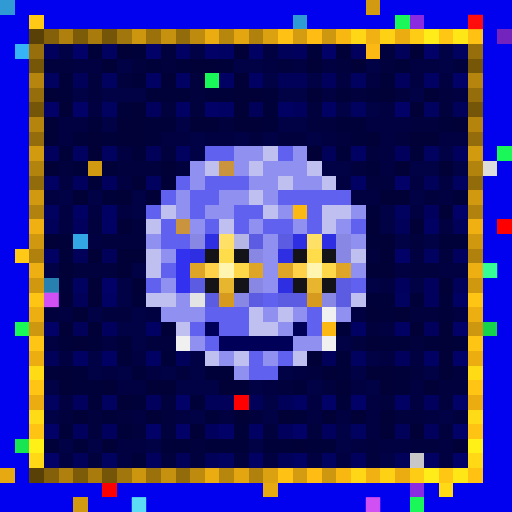
t = 0.00 s
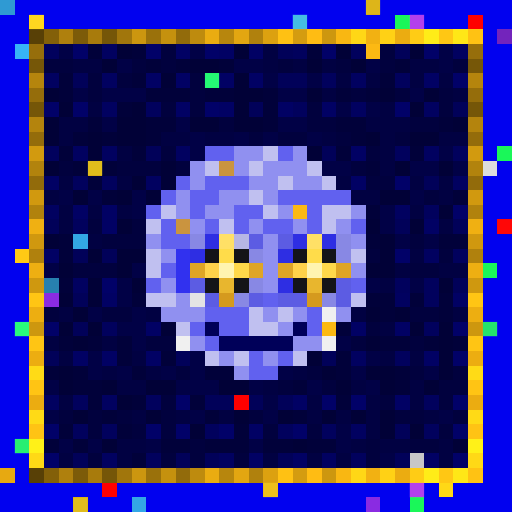
t = 0.56 s
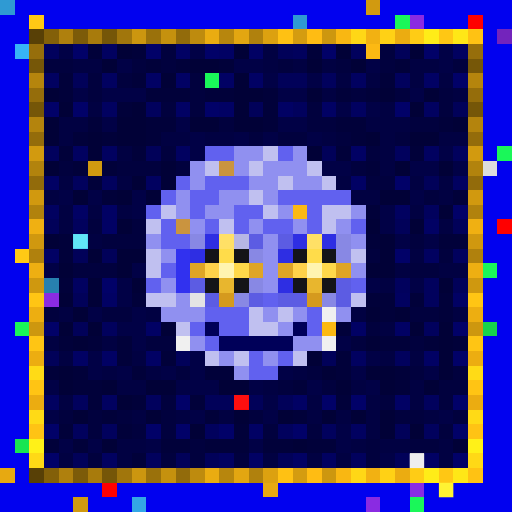
t = 1.13 s
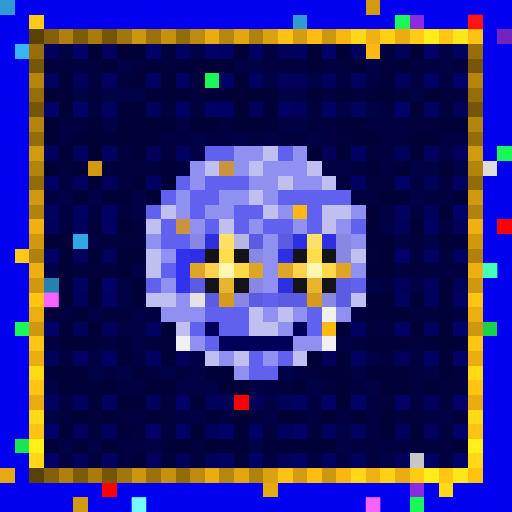
t = 1.69 s
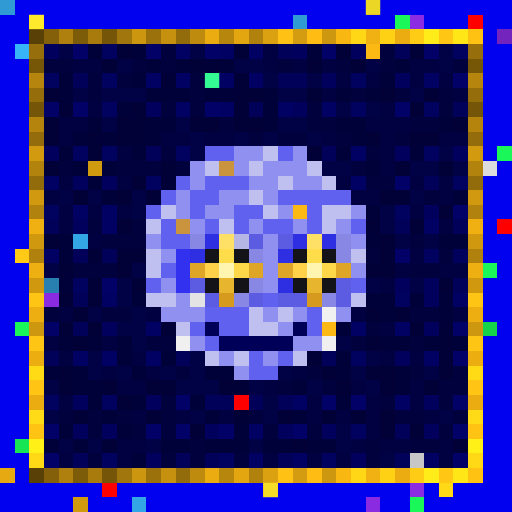
t = 2.25 s
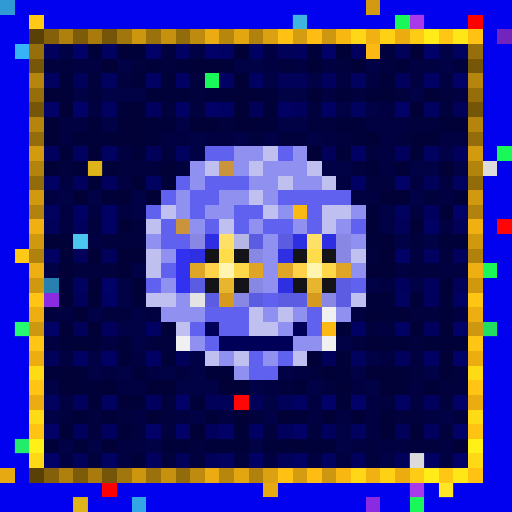
t = 2.82 s

The animated SVG that drew these frames (rendered in a browser with its animation timeline set to each time). Animation: 1 CSS @keyframes rule; one cycle of 3.38 s, repeats indefinitely.

<svg viewBox="0 0 35 35" shape-rendering="crispEdges" xmlns="http://www.w3.org/2000/svg"><style>@keyframes pop{0%,100%{opacity:0}18%{opacity:1}36%{opacity:0}}.a00{animation:pop 1.8s linear 0.00s infinite}.a01{animation:pop 1.8s linear -0.23s infinite}.a02{animation:pop 1.8s linear -0.45s infinite}.a03{animation:pop 1.8s linear -0.68s infinite}.a04{animation:pop 1.8s linear -0.90s infinite}.a05{animation:pop 1.8s linear -1.13s infinite}.a06{animation:pop 1.8s linear -1.35s infinite}.a07{animation:pop 1.8s linear -1.58s infinite}</style><rect width="35" height="35" fill="#0101ef"/><path fill="#2f9ad3" d="M0 0h1v1H0zM20 1h1v1H20z"/><path fill="#d19a10" d="M25 0h1v1H25zM6 11h1v1H6zM5 34h1v1H5z"/><path fill="#ffc915" d="M2 1h1v1H2zM1 17h1v1H1z"/><path fill="#1af759" d="M27 1h1v1H27zM14 5h1v1H14zM34 10h1v1H34zM33 18h1v1H33zM1 22h1v1H1zM28 34h1v1H28z"/><path fill="#8a2be2" d="M28 1h1v1H28zM3 20h1v1H3zM28 33h1v1H28zM25 34h1v1H25z"/><path fill="#ff0000" d="M32 1h1v1H32zM34 15h1v1H34zM7 33h1v1H7z"/><path fill="#584006" d="M2 2h1v1H2zM2 32h1v1H2z"/><path fill="#836009" d="M3 2h1v1H3zM3 32h1v1H3z"/><path fill="#af800d" d="M4 2h1v1H4zM4 32h1v1H4z"/><path fill="#7c5b09" d="M5 2h1v1H5zM5 32h1v1H5z"/><path fill="#a87b0c" d="M6 2h1v1H6zM6 32h1v1H6z"/><path fill="#755608" d="M7 2h1v1H7zM2 7h1v1H2zM32 7h1v1H32zM7 32h1v1H7z"/><path fill="#a1760c" d="M8 2h1v1H8zM8 32h1v1H8z"/><path fill="#cc960f" d="M9 2h1v1H9zM9 32h1v1H9z"/><path fill="#9a710b" d="M10 2h1v1H10zM10 32h1v1H10z"/><path fill="#c5910e" d="M11 2h1v1H11zM11 32h1v1H11z"/><path fill="#926b0b" d="M12 2h1v1H12zM2 12h1v1H2zM32 12h1v1H32zM12 32h1v1H12z"/><path fill="#be8b0e" d="M13 2h1v1H13zM13 32h1v1H13z"/><path fill="#eaac11" d="M14 2h1v1H14zM14 32h1v1H14z"/><path fill="#b7860d" d="M15 2h1v1H15zM15 32h1v1H15z"/><path fill="#e3a611" d="M16 2h1v1H16zM16 32h1v1H16z"/><path fill="#b0810d" d="M17 2h1v1H17zM2 17h1v1H2zM32 17h1v1H32zM17 32h1v1H17z"/><path fill="#dca110" d="M18 2h1v1H18zM18 32h1v1H18z"/><path fill="#ffc113" d="M19 2h1v1H19zM19 32h1v1H19z"/><path fill="#d49c10" d="M20 2h1v1H20zM20 32h1v1H20z"/><path fill="#ffbc13" d="M21 2h1v1H21zM21 32h1v1H21z"/><path fill="#cd970f" d="M22 2h1v1H22zM2 22h1v1H2zM32 22h1v1H32zM22 32h1v1H22z"/><path fill="#f9b712" d="M23 2h1v1H23zM23 32h1v1H23z"/><path fill="#ffd716" d="M24 2h1v1H24zM24 32h1v1H24z"/><path fill="#f2b112" d="M25 2h1v1H25zM25 32h1v1H25z"/><path fill="#ffd115" d="M26 2h1v1H26zM26 32h1v1H26z"/><path fill="#ebac11" d="M27 2h1v1H27zM2 27h1v1H2zM32 27h1v1H32zM27 32h1v1H27z"/><path fill="#ffcc15" d="M28 2h1v1H28zM28 32h1v1H28z"/><path fill="#ffec18" d="M29 2h1v1H29zM29 32h1v1H29z"/><path fill="#ffc714" d="M30 2h1v1H30zM30 32h1v1H30z"/><path fill="#ffe717" d="M31 2h1v1H31zM31 32h1v1H31z"/><path fill="#ffc213" d="M32 2h1v1H32zM32 32h1v1H32z"/><path fill="#7324bc" d="M34 2h1v1H34z"/><path fill="#37b4f7" d="M1 3h1v1H1z"/><path fill="#966e0b" d="M2 3h1v1H2zM32 3h1v1H32z"/><path fill="#01015d" d="M3 3h1v1H3zM20 3h1v1H20zM24 3h1v1H24zM22 5h1v1H22zM27 5h1v1H27zM10 7h1v1H10zM20 7h1v1H20zM3 10h1v1H3zM27 10h1v1H27zM31 10h1v1H31zM5 12h1v1H5zM7 12h1v1H7zM29 14h1v1H29zM5 15h1v1H5zM31 17h1v1H31zM27 19h1v1H27zM29 19h1v1H29zM29 20h1v1H29zM7 22h1v1H7zM29 22h1v1H29zM27 24h1v1H27zM5 27h1v1H5zM10 27h1v1H10zM29 27h1v1H29zM5 29h1v1H5zM7 29h1v1H7zM14 29h1v1H14zM19 29h1v1H19zM22 29h1v1H22zM29 29h1v1H29zM10 31h1v1H10zM24 31h1v1H24z"/><path fill="#010146" d="M4 3h1v1H4zM13 3h1v1H13zM30 3h1v1H30zM8 4h1v1H8zM16 4h2v1H16zM25 4h1v1H25zM30 4h1v1H30zM18 5h1v1H18zM21 5h1v1H21zM5 6h1v1H5zM7 6h3v1H7zM19 6h2v1H19zM28 6h1v1H28zM23 7h1v1H23zM25 7h1v1H25zM7 8h1v1H7zM12 8h1v1H12zM19 8h2v1H19zM13 9h1v1H13zM16 9h1v1H16zM18 9h1v1H18zM21 9h1v1H21zM13 10h1v1H13zM30 10h1v1H30zM22 11h2v1H22zM28 11h2v1H28zM31 11h1v1H31zM4 13h1v1H4zM6 13h1v1H6zM9 13h1v1H9zM28 13h1v1H28zM9 14h1v1H9zM26 14h1v1H26zM26 15h1v1H26zM27 16h1v1H27zM29 16h1v1H29zM3 18h1v1H3zM9 18h1v1H9zM8 19h1v1H8zM25 19h1v1H25zM28 19h1v1H28zM8 20h1v1H8zM6 21h1v1H6zM9 21h1v1H9zM8 22h2v1H8zM9 23h1v1H9zM23 23h1v1H23zM6 24h1v1H6zM13 24h1v1H13zM25 24h1v1H25zM6 25h1v1H6zM8 25h1v1H8zM11 25h1v1H11zM13 25h1v1H13zM19 25h1v1H19zM24 25h1v1H24zM29 25h1v1H29zM3 26h1v1H3zM12 26h3v1H12zM17 26h1v1H17zM21 26h1v1H21zM25 26h1v1H25zM18 27h1v1H18zM3 28h1v1H3zM13 28h1v1H13zM18 28h1v1H18zM30 28h1v1H30zM23 29h1v1H23zM4 30h1v1H4zM6 30h1v1H6zM10 30h1v1H10zM17 30h1v1H17zM23 30h1v1H23zM26 31h1v1H26z"/><path fill="#010168" d="M5 3h1v1H5zM10 3h1v1H10zM14 3h1v1H14zM22 3h1v1H22zM29 3h1v1H29zM31 5h1v1H31zM3 7h1v1H3zM5 7h1v1H5zM14 7h1v1H14zM27 7h1v1H27zM27 12h1v1H27zM31 14h1v1H31zM27 17h1v1H27zM7 19h1v1H7zM3 22h1v1H3zM31 22h1v1H31zM31 24h1v1H31zM12 27h1v1H12zM22 27h1v1H22zM24 27h1v1H24zM31 27h1v1H31zM3 29h1v1H3zM10 29h1v1H10zM12 29h1v1H12zM15 29h1v1H15zM20 29h1v1H20zM31 29h1v1H31zM3 31h1v1H3zM31 31h1v1H31z"/><path fill="#01013a" d="M6 3h1v1H6zM9 3h1v1H9zM21 3h1v1H21zM10 4h1v1H10zM12 4h1v1H12zM15 4h1v1H15zM27 4h1v1H27zM4 5h1v1H4zM9 5h1v1H9zM26 5h1v1H26zM4 6h1v1H4zM10 6h3v1H10zM14 6h2v1H14zM18 6h1v1H18zM23 6h1v1H23zM25 6h1v1H25zM8 7h1v1H8zM18 7h1v1H18zM6 8h1v1H6zM10 8h2v1H10zM18 8h1v1H18zM23 8h2v1H23zM30 8h1v1H30zM5 9h1v1H5zM7 9h1v1H7zM10 9h1v1H10zM24 9h1v1H24zM4 10h1v1H4zM9 10h1v1H9zM23 10h1v1H23zM28 10h1v1H28zM5 11h1v1H5zM7 11h1v1H7zM25 11h1v1H25zM6 12h1v1H6zM7 13h1v1H7zM31 13h1v1H31zM25 14h1v1H25zM4 16h1v1H4zM25 16h1v1H25zM30 16h2v1H30zM4 17h1v1H4zM4 19h1v1H4zM9 20h1v1H9zM25 20h2v1H25zM28 20h1v1H28zM30 20h1v1H30zM26 21h1v1H26zM30 21h1v1H30zM23 22h1v1H23zM4 23h1v1H4zM6 23h1v1H6zM8 23h1v1H8zM26 23h2v1H26zM29 23h1v1H29zM31 23h1v1H31zM8 24h1v1H8zM11 24h1v1H11zM23 24h1v1H23zM3 25h1v1H3zM5 25h1v1H5zM9 25h1v1H9zM14 25h2v1H14zM23 25h1v1H23zM27 25h1v1H27zM5 26h2v1H5zM20 26h1v1H20zM27 26h1v1H27zM6 27h1v1H6zM9 27h1v1H9zM13 27h1v1H13zM23 27h1v1H23zM7 28h1v1H7zM14 28h1v1H14zM20 28h1v1H20zM4 29h1v1H4zM8 29h1v1H8zM16 29h1v1H16zM3 30h1v1H3zM5 30h1v1H5zM11 30h2v1H11zM14 30h3v1H14zM18 30h2v1H18zM21 30h2v1H21zM9 31h1v1H9z"/><path fill="#010160" d="M7 3h1v1H7zM31 3h1v1H31zM3 5h1v1H3zM7 5h1v1H7zM24 5h1v1H24zM7 7h1v1H7zM24 7h1v1H24zM29 7h1v1H29zM5 10h1v1H5zM7 10h1v1H7zM12 10h1v1H12zM29 10h1v1H29zM10 12h1v1H10zM31 12h1v1H31zM3 14h1v1H3zM27 14h1v1H27zM29 17h1v1H29zM5 19h1v1H5zM27 20h1v1H27zM24 24h1v1H24zM3 27h1v1H3zM7 27h1v1H7zM24 29h1v1H24zM7 31h1v1H7zM15 31h1v1H15zM22 31h1v1H22z"/><path fill="#010137" d="M8 3h1v1H8zM16 3h1v1H16zM23 3h1v1H23zM28 3h1v1H28zM7 4h1v1H7zM13 4h2v1H13zM21 4h1v1H21zM24 4h1v1H24zM11 5h1v1H11zM16 5h1v1H16zM3 6h1v1H3zM16 6h2v1H16zM21 6h1v1H21zM26 6h1v1H26zM29 6h1v1H29zM4 7h1v1H4zM9 7h1v1H9zM16 7h1v1H16zM28 7h1v1H28zM3 8h1v1H3zM8 8h2v1H8zM13 8h2v1H13zM16 8h2v1H16zM31 8h1v1H31zM3 9h1v1H3zM6 9h1v1H6zM8 9h2v1H8zM25 9h1v1H25zM28 9h2v1H28zM6 10h1v1H6zM21 10h1v1H21zM3 11h1v1H3zM11 11h1v1H11zM27 11h1v1H27zM30 11h1v1H30zM9 12h1v1H9zM11 12h1v1H11zM5 13h1v1H5zM8 13h1v1H8zM10 13h1v1H10zM26 13h2v1H26zM30 14h1v1H30zM8 15h1v1H8zM25 15h1v1H25zM28 15h1v1H28zM3 16h1v1H3zM26 16h1v1H26zM6 17h1v1H6zM8 17h2v1H8zM26 17h1v1H26zM4 18h1v1H4zM8 18h1v1H8zM25 18h2v1H25zM6 19h1v1H6zM9 19h1v1H9zM30 19h1v1H30zM4 20h1v1H4zM6 20h1v1H6zM5 21h1v1H5zM25 21h1v1H25zM27 21h1v1H27zM4 22h1v1H4zM6 22h1v1H6zM11 22h1v1H11zM28 22h1v1H28zM30 22h1v1H30zM5 23h1v1H5zM25 23h1v1H25zM30 23h1v1H30zM21 24h1v1H21zM30 24h1v1H30zM4 25h1v1H4zM22 25h1v1H22zM25 25h2v1H25zM30 25h1v1H30zM4 26h1v1H4zM7 26h1v1H7zM10 26h2v1H10zM15 26h2v1H15zM23 26h1v1H23zM26 26h1v1H26zM29 26h1v1H29zM8 27h1v1H8zM5 28h1v1H5zM10 28h1v1H10zM16 28h1v1H16zM19 28h1v1H19zM22 28h1v1H22zM24 28h1v1H24zM26 28h1v1H26zM13 29h1v1H13zM26 29h1v1H26zM28 29h1v1H28zM7 30h1v1H7zM20 30h1v1H20zM31 30h1v1H31z"/><path fill="#01013e" d="M11 3h1v1H11zM26 3h1v1H26zM3 4h2v1H3zM9 4h1v1H9zM11 4h1v1H11zM19 4h1v1H19zM23 4h1v1H23zM26 4h1v1H26zM31 4h1v1H31zM6 5h1v1H6zM8 5h1v1H8zM13 5h1v1H13zM6 6h1v1H6zM13 6h1v1H13zM24 6h1v1H24zM27 6h1v1H27zM30 6h1v1H30zM11 7h1v1H11zM13 7h1v1H13zM21 7h1v1H21zM30 7h1v1H30zM15 8h1v1H15zM21 8h2v1H21zM28 8h2v1H28zM17 9h1v1H17zM19 9h2v1H19zM23 9h1v1H23zM27 9h1v1H27zM11 10h1v1H11zM25 10h1v1H25zM4 11h1v1H4zM8 11h3v1H8zM12 11h1v1H12zM24 11h1v1H24zM25 12h2v1H25zM29 13h1v1H29zM6 15h1v1H6zM9 15h1v1H9zM7 16h3v1H7zM28 16h1v1H28zM25 17h1v1H25zM30 17h1v1H30zM5 18h3v1H5zM28 18h2v1H28zM3 21h1v1H3zM7 21h2v1H7zM28 21h2v1H28zM25 22h1v1H25zM10 23h2v1H10zM24 23h1v1H24zM28 23h1v1H28zM12 25h1v1H12zM21 25h1v1H21zM28 25h1v1H28zM31 25h1v1H31zM19 26h1v1H19zM22 26h1v1H22zM30 26h2v1H30zM11 27h1v1H11zM26 27h1v1H26zM30 27h1v1H30zM4 28h1v1H4zM6 28h1v1H6zM8 28h1v1H8zM11 28h1v1H11zM17 28h1v1H17zM27 28h2v1H27zM31 28h1v1H31zM6 29h1v1H6zM9 29h1v1H9zM11 29h1v1H11zM18 29h1v1H18zM21 29h1v1H21zM30 29h1v1H30zM13 30h1v1H13zM25 30h1v1H25zM28 30h2v1H28zM6 31h1v1H6zM11 31h1v1H11zM13 31h1v1H13zM16 31h1v1H16zM25 31h1v1H25z"/><path fill="#010164" d="M12 3h1v1H12zM15 3h1v1H15zM17 3h1v1H17zM10 5h1v1H10zM12 5h1v1H12zM15 5h1v1H15zM17 5h1v1H17zM29 5h1v1H29zM12 7h1v1H12zM15 7h1v1H15zM19 7h1v1H19zM22 7h1v1H22zM24 10h1v1H24zM3 12h1v1H3zM24 12h1v1H24zM5 14h1v1H5zM7 14h1v1H7zM7 15h1v1H7zM29 15h1v1H29zM3 17h1v1H3zM7 20h1v1H7zM31 20h1v1H31zM10 22h1v1H10zM24 22h1v1H24zM27 22h1v1H27zM5 24h1v1H5zM7 24h1v1H7zM10 24h1v1H10zM29 24h1v1H29zM20 27h1v1H20zM27 27h1v1H27zM17 29h1v1H17zM17 31h1v1H17zM20 31h1v1H20zM29 31h1v1H29z"/><path fill="#010142" d="M18 3h1v1H18zM5 4h2v1H5zM18 4h1v1H18zM20 4h1v1H20zM22 4h1v1H22zM28 4h2v1H28zM23 5h1v1H23zM25 5h1v1H25zM28 5h1v1H28zM30 5h1v1H30zM22 6h1v1H22zM31 6h1v1H31zM6 7h1v1H6zM26 7h1v1H26zM4 8h2v1H4zM25 8h3v1H25zM4 9h1v1H4zM11 9h2v1H11zM14 9h2v1H14zM22 9h1v1H22zM26 9h1v1H26zM30 9h2v1H30zM8 10h1v1H8zM26 10h1v1H26zM26 11h1v1H26zM4 12h1v1H4zM8 12h1v1H8zM23 12h1v1H23zM28 12h1v1H28zM30 12h1v1H30zM3 13h1v1H3zM24 13h2v1H24zM30 13h1v1H30zM4 14h1v1H4zM6 14h1v1H6zM8 14h1v1H8zM28 14h1v1H28zM4 15h1v1H4zM30 15h1v1H30zM6 16h1v1H6zM28 17h1v1H28zM27 18h1v1H27zM30 18h2v1H30zM26 19h1v1H26zM4 21h1v1H4zM10 21h1v1H10zM24 21h1v1H24zM31 21h1v1H31zM26 22h1v1H26zM3 23h1v1H3zM7 23h1v1H7zM4 24h1v1H4zM9 24h1v1H9zM26 24h1v1H26zM28 24h1v1H28zM7 25h1v1H7zM10 25h1v1H10zM20 25h1v1H20zM8 26h2v1H8zM18 26h1v1H18zM24 26h1v1H24zM28 26h1v1H28zM4 27h1v1H4zM21 27h1v1H21zM25 27h1v1H25zM28 27h1v1H28zM9 28h1v1H9zM12 28h1v1H12zM15 28h1v1H15zM21 28h1v1H21zM23 28h1v1H23zM25 28h1v1H25zM29 28h1v1H29zM25 29h1v1H25zM8 30h2v1H8zM24 30h1v1H24zM26 30h2v1H26zM30 30h1v1H30zM4 31h1v1H4zM8 31h1v1H8zM18 31h1v1H18zM21 31h1v1H21zM23 31h1v1H23zM30 31h1v1H30z"/><path fill="#010159" d="M19 3h1v1H19zM27 3h1v1H27zM5 5h1v1H5zM19 5h2v1H19zM17 7h1v1H17zM31 7h1v1H31zM10 10h1v1H10zM22 10h1v1H22zM29 12h1v1H29zM3 15h1v1H3zM27 15h1v1H27zM31 15h1v1H31zM5 17h1v1H5zM7 17h1v1H7zM31 19h1v1H31zM5 20h1v1H5zM5 22h1v1H5zM3 24h1v1H3zM12 24h1v1H12zM22 24h1v1H22zM14 27h2v1H14zM17 27h1v1H17zM19 27h1v1H19zM27 29h1v1H27zM5 31h1v1H5zM12 31h1v1H12zM14 31h1v1H14zM19 31h1v1H19zM27 31h1v1H27z"/><path fill="#fcb913" d="M25 3h1v1H25zM20 14h1v1H20zM22 22h1v1H22z"/><path fill="#765708" d="M2 4h1v1H2zM32 4h1v1H32z"/><path fill="#b5850d" d="M2 5h1v1H2zM32 5h1v1H32z"/><path fill="#956d0b" d="M2 6h1v1H2zM32 6h1v1H32z"/><path fill="#b4840d" d="M2 8h1v1H2zM32 8h1v1H32z"/><path fill="#946c0b" d="M2 9h1v1H2zM32 9h1v1H32z"/><path fill="#d29a0f" d="M2 10h1v1H2zM32 10h1v1H32z"/><path fill="#6161ef" d="M14 10h2v1H14zM19 10h1v1H19zM12 12h1v1H12zM14 12h3v1H14zM11 13h1v1H11zM13 13h2v1H13zM19 13h5v1H19zM10 14h1v1H10zM13 14h1v1H13zM16 14h2v1H16zM21 14h1v1H21zM11 15h1v1H11zM14 15h1v1H14zM16 15h1v1H16zM18 15h2v1H18zM21 15h1v1H21zM24 15h1v1H24zM11 16h2v1H11zM11 18h1v1H11zM10 19h1v1H10zM24 19h1v1H24zM18 20h1v1H18zM14 21h3v1H14zM21 21h1v1H21zM13 22h1v1H13zM15 22h2v1H15zM21 22h1v1H21zM14 23h1v1H14zM17 24h1v1H17zM19 24h1v1H19zM17 25h2v1H17z"/><path fill="#9090f0" d="M16 10h2v1H16zM20 10h1v1H20zM13 11h1v1H13zM16 11h1v1H16zM18 11h3v1H18zM13 12h1v1H13zM17 12h2v1H17zM20 12h2v1H20zM12 13h1v1H12zM15 13h2v1H15zM18 13h1v1H18zM12 14h1v1H12zM14 14h2v1H14zM19 14h1v1H19zM24 14h1v1H24zM13 15h1v1H13zM17 15h1v1H17zM20 15h1v1H20zM23 15h1v1H23zM10 16h1v1H10zM18 16h1v1H18zM24 16h1v1H24zM11 17h1v1H11zM18 17h1v1H18zM18 18h1v1H18zM24 18h1v1H24zM11 19h1v1H11zM18 19h1v1H18zM12 20h1v1H12zM11 21h3v1H11zM18 21h1v1H18zM20 21h1v1H20zM23 21h1v1H23zM19 22h1v1H19zM13 23h1v1H13zM20 23h2v1H20zM15 24h1v1H15zM18 24h1v1H18zM16 25h1v1H16z"/><path fill="#c0c0f0" d="M18 10h1v1H18zM14 11h1v1H14zM17 11h1v1H17zM21 11h1v1H21zM19 12h1v1H19zM22 12h1v1H22zM17 13h1v1H17zM11 14h1v1H11zM18 14h1v1H18zM22 14h2v1H22zM10 15h1v1H10zM15 15h1v1H15zM22 15h1v1H22zM10 17h1v1H10zM24 17h1v1H24zM10 18h1v1H10zM10 20h2v1H10zM24 20h1v1H24zM17 21h1v1H17zM19 21h1v1H19zM12 22h1v1H12zM17 22h2v1H17zM14 24h1v1H14zM16 24h1v1H16zM20 24h1v1H20z"/><path fill="#b2830d" d="M2 11h1v1H2zM32 11h1v1H32z"/><path fill="#ca943f" d="M15 11h1v1H15zM12 15h1v1H12z"/><path fill="#dcdcdc" d="M33 11h1v1H33z"/><path fill="#d1990f" d="M2 13h1v1H2zM32 13h1v1H32z"/><path fill="#b1820d" d="M2 14h1v1H2zM32 14h1v1H32z"/><path fill="#f0b012" d="M2 15h1v1H2zM32 15h1v1H32z"/><path fill="#d0980f" d="M2 16h1v1H2zM32 16h1v1H32z"/><path fill="#33a7e5" d="M5 16h1v1H5zM9 34h1v1H9z"/><path fill="#8888e4" d="M13 16h1v1H13zM23 16h1v1H23zM17 17h1v1H17zM23 17h1v1H23zM17 19h1v1H17zM16 20h1v1H16zM22 20h1v1H22z"/><path fill="#2e2ee3" d="M14 16h1v1H14zM20 16h1v1H20zM22 16h1v1H22zM13 17h1v1H13zM19 17h1v1H19zM19 19h1v1H19z"/><path fill="#ffe066" d="M15 16h1v1H15zM21 16h1v1H21z"/><path fill="#b6b6e4" d="M16 16h1v1H16z"/><path fill="#5c5ce3" d="M17 16h1v1H17zM19 16h1v1H19zM13 19h1v1H13zM23 19h1v1H23zM14 20h1v1H14zM17 20h1v1H17zM19 20h2v1H19zM23 20h1v1H23z"/><path fill="#3131ef" d="M12 17h1v1H12zM12 18h1v1H12zM12 19h1v1H12z"/><path fill="#141418" d="M14 17h1v1H14zM16 17h1v1H16zM20 17h1v1H20zM22 17h1v1H22zM14 19h1v1H14zM16 19h1v1H16zM20 19h1v1H20zM22 19h1v1H22z"/><path fill="#ffdc4a" d="M15 17h1v1H15zM21 17h1v1H21z"/><path fill="#eeaf12" d="M2 18h1v1H2zM32 18h1v1H32z"/><path fill="#dfa526" d="M13 18h1v1H13zM17 18h1v1H17zM19 18h1v1H19zM23 18h1v1H23z"/><path fill="#ffd24a" d="M14 18h1v1H14zM20 18h1v1H20z"/><path fill="#fff4b0" d="M15 18h1v1H15zM21 18h1v1H21z"/><path fill="#ffd84a" d="M16 18h1v1H16zM22 18h1v1H22z"/><path fill="#cf980f" d="M2 19h1v1H2zM32 19h1v1H32z"/><path fill="#2780af" d="M3 19h1v1H3z"/><path fill="#e8b62e" d="M15 19h1v1H15zM21 19h1v1H21z"/><path fill="#ffc514" d="M2 20h1v1H2zM32 20h1v1H32zM2 23h1v1H2zM32 23h1v1H32z"/><path fill="#e4e4e4" d="M13 20h1v1H13z"/><path fill="#d59a1e" d="M15 20h1v1H15zM21 20h1v1H21z"/><path fill="#edae11" d="M2 21h1v1H2zM32 21h1v1H32z"/><path fill="#f0f0f0" d="M22 21h1v1H22zM12 23h1v1H12zM22 23h1v1H22z"/><path fill="#000059" d="M14 22h1v1H14zM20 22h1v1H20zM15 23h5v1H15z"/><path fill="#16d34c" d="M33 22h1v1H33z"/><path fill="#ecad11" d="M2 24h1v1H2zM32 24h1v1H32z"/><path fill="#ffdb16" d="M2 25h1v1H2zM32 25h1v1H32z"/><path fill="#ffc414" d="M2 26h1v1H2zM32 26h1v1H32z"/><path fill="#fe0000" d="M16 27h1v1H16z"/><path fill="#ffda16" d="M2 28h1v1H2zM32 28h1v1H32z"/><path fill="#ffc314" d="M2 29h1v1H2zM32 29h1v1H32z"/><path fill="#18e552" d="M1 30h1v1H1z"/><path fill="#fff118" d="M2 30h1v1H2zM32 30h1v1H32z"/><path fill="#ffd916" d="M2 31h1v1H2zM32 31h1v1H32z"/><path fill="#c7c7c7" d="M28 31h1v1H28z"/><path fill="#e7a911" d="M0 32h1v1H0zM18 33h1v1H18z"/><path fill="#ffd816" d="M30 33h1v1H30z"/><g fill="#ffff34"><rect x="25" y="0" width="1" height="1" class="a00"/><rect x="6" y="11" width="1" height="1" class="a06"/><rect x="5" y="34" width="1" height="1" class="a06"/></g><rect x="2" y="1" width="1" height="1" fill="#ffff3e" class="a00"/><rect x="20" y="1" width="1" height="1" fill="#6effff" class="a06"/><g fill="#ff67ff"><rect x="28" y="1" width="1" height="1" class="a06"/><rect x="3" y="20" width="1" height="1" class="a02"/><rect x="28" y="33" width="1" height="1" class="a06"/><rect x="25" y="34" width="1" height="1" class="a02"/></g><g fill="#ff1616"><rect x="32" y="1" width="1" height="1" class="a02"/><rect x="34" y="15" width="1" height="1" class="a06"/><rect x="16" y="27" width="1" height="1" class="a04"/></g><g fill="#47ffbd"><rect x="14" y="5" width="1" height="1" class="a00"/><rect x="33" y="18" width="1" height="1" class="a02"/><rect x="1" y="22" width="1" height="1" class="a06"/></g><g fill="#76ffff"><rect x="5" y="16" width="1" height="1" class="a04"/><rect x="9" y="34" width="1" height="1" class="a02"/></g><rect x="33" y="22" width="1" height="1" fill="#3fffa5" class="a06"/><rect x="1" y="30" width="1" height="1" fill="#43ffb0" class="a06"/><rect x="28" y="31" width="1" height="1" fill="#ffffff" class="a04"/><rect x="18" y="33" width="1" height="1" fill="#ffff36" class="a00"/><rect x="30" y="33" width="1" height="1" fill="#ffff3f" class="a04"/></svg>
